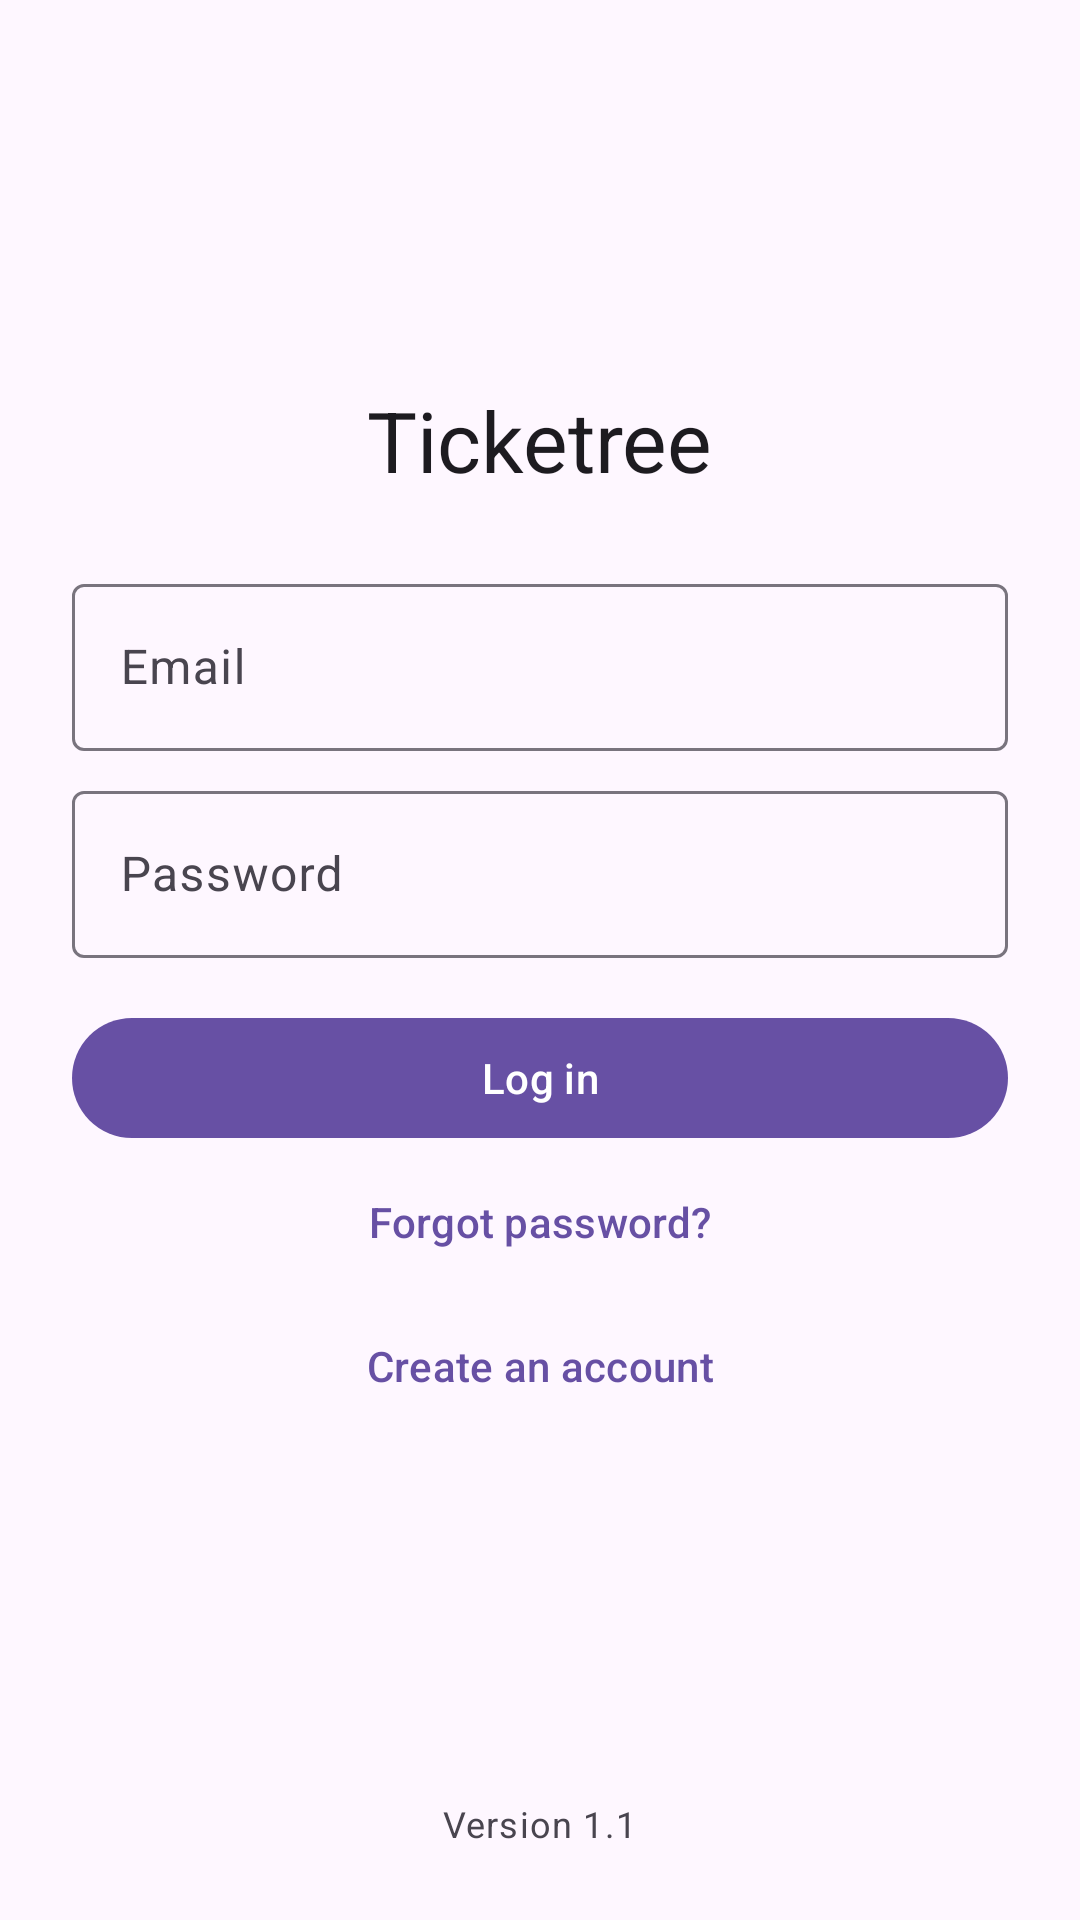

Android layout source for this screen:
<!-- AndroidManifest.xml: application theme Theme.Ticketree -->
<!-- res/layout/activity_login.xml -->
<?xml version="1.0" encoding="utf-8"?>
<ScrollView xmlns:android="http://schemas.android.com/apk/res/android"
    android:layout_width="match_parent"
    android:layout_height="match_parent"
    android:fillViewport="true"
    android:fitsSystemWindows="true">

<LinearLayout
    android:layout_width="match_parent"
    android:layout_height="match_parent"
    android:orientation="vertical"
    android:padding="24dp">

<LinearLayout
    android:layout_width="match_parent"
    android:layout_height="0dp"
    android:layout_weight="1"
    android:gravity="center"
    android:orientation="vertical">
    <com.google.android.material.textview.MaterialTextView
        android:layout_width="wrap_content"
        android:layout_height="wrap_content"
        android:layout_marginBottom="24dp"
        android:text="Ticketree"
        android:textAppearance="?attr/textAppearanceHeadlineMedium" />

    <com.google.android.material.textfield.TextInputLayout
        android:id="@+id/tilEmail"
        style="@style/Widget.Material3.TextInputLayout.OutlinedBox"
        android:layout_width="match_parent"
        android:layout_height="wrap_content"
        android:hint="Email">

        <com.google.android.material.textfield.TextInputEditText
            android:id="@+id/etEmail"
            android:layout_width="match_parent"
            android:layout_height="wrap_content"
            android:inputType="textEmailAddress" />
    </com.google.android.material.textfield.TextInputLayout>

    <com.google.android.material.textfield.TextInputLayout
        android:id="@+id/tilPassword"
        style="@style/Widget.Material3.TextInputLayout.OutlinedBox"
        android:layout_width="match_parent"
        android:layout_height="wrap_content"
        android:layout_marginTop="8dp"
        android:hint="Password">

        <com.google.android.material.textfield.TextInputEditText
            android:id="@+id/etPassword"
            android:layout_width="match_parent"
            android:layout_height="wrap_content"
            android:inputType="textPassword" />
    </com.google.android.material.textfield.TextInputLayout>

    <com.google.android.material.button.MaterialButton
        android:id="@+id/btnLogin"
        android:layout_width="match_parent"
        android:layout_height="wrap_content"
        android:layout_marginTop="16dp"
        android:text="Log in" />

    <com.google.android.material.button.MaterialButton
        android:id="@+id/btnForgot"
        style="@style/Widget.Material3.Button.TextButton"
        android:layout_width="match_parent"
        android:layout_height="wrap_content"
        android:text="Forgot password?" />

    <com.google.android.material.button.MaterialButton
        android:id="@+id/btnSignUp"
        style="@style/Widget.Material3.Button.TextButton"
        android:layout_width="match_parent"
        android:layout_height="wrap_content"
        android:text="Create an account" />
</LinearLayout>

    <com.google.android.material.textview.MaterialTextView
        android:layout_width="wrap_content"
        android:layout_height="wrap_content"
        android:layout_gravity="center_horizontal"
        android:layout_marginTop="16dp"
        android:text="Version 1.1"
        android:textAppearance="?attr/textAppearanceBodySmall"
        android:textColor="?attr/colorOnSurfaceVariant" />
</LinearLayout>
</ScrollView>
<!-- resources referenced by this layout -->
<resources>
  <style name="Theme.Ticketree" parent="AppTheme">
          <item name="android:windowSoftInputMode">adjustResize</item>
          <item name="android:windowAnimationStyle">@style/Animation.Ticketree</item>
          <item name="android:windowBackground">?attr/colorSurfaceContainer</item>
      </style>
  <style name="Animation.Ticketree" parent="@android:style/Animation.Activity">
          <item name="android:activityOpenEnterAnimation">@anim/screen_open_enter</item>
          <item name="android:activityOpenExitAnimation">@anim/screen_open_exit</item>
          <item name="android:activityCloseEnterAnimation">@anim/screen_close_enter</item>
          <item name="android:activityCloseExitAnimation">@anim/screen_close_exit</item>
      </style>
</resources>
